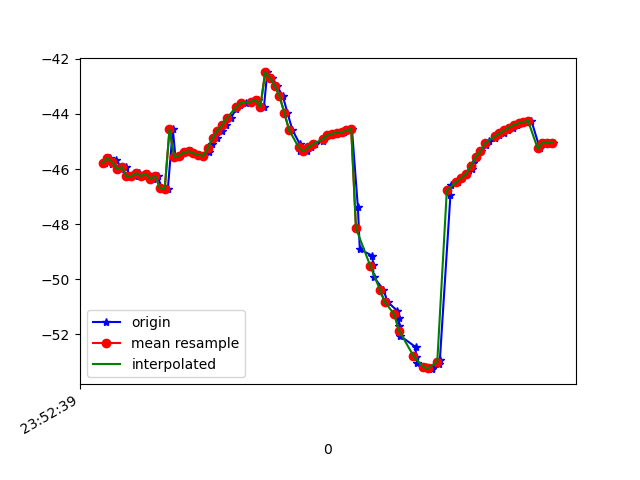

Source data for this figure (header and first rows):
1617666760070, 362396704648542, -45.776688, 8.946769, -2.9426637
1617666760092, 362396723879312, -45.61, 9, -2.583
1617666760100, 362396743110082, -45.82, 8.767, -2.896
1617666760118, 362396762340852, -45.67, 8.892, -2.671
1617666760139, 362396781571622, -45.99, 8.973, -2.875
1617666760157, 362396800802392, -45.93, 8.931, -2.579
1617666760177, 362396820165318, -46.26, 9.791, -2.17
1617666760196, 362396839396088, -46.26, 9.706, -2.009
1617666760213, 362396858626858, -46.15, 9.994, -1.627
1617666760233, 362396877857628, -46.26, 9.982, -2.013
1617666760252, 362396897088398, -46.17, 9.966, -1.823
1617666760271, 362396916319168, -46.36, 9.862, -2.354
1617666760290, 362396935549938, -46.25, 9.75, -2.007
1617666760308, 362396954780708, -46.69, 10.5, -1.886
1617666760333, 362396974011478, -46.73, 10.3, -2.159
1617666760354, 362396993242248, -44.56, 8.763, -2.621
1617666760365, 362397012473018, -45.57, 10.52, -2.263
1617666760385, 362397031703788, -45.51, 10.26, -2.057
1617666760407, 362397050934558, -45.4, 10.45, -1.127
1617666760428, 362397070165328, -45.35, 10.41, -0.9332
1617666760444, 362397089396098, -45.43, 10.07, -1.33
1617666760462, 362397108626868, -45.48, 9.708, -1.832
1617666760481, 362397127857638, -45.53, 9.749, -2.564
1617666760505, 362397147088408, -45.39, 9.905, -3.553
1617666760517, 362397166319178, -45.11, 9.381, -4.698
1617666760539, 362397185549948, -44.87, 7.908, -5.982
1617666760558, 362397204780718, -44.6, 6.048, -7.569
1617666760576, 362397224011488, -44.41, 4.488, -9.45
1617666760596, 362397243242258, -44.15, 3.475, -11.59
1617666760620, 362397262473028, -43.81, 2.6, -13.92
1617666760636, 362397281703798, -43.66, 1.522, -16.5
1617666760659, 362397300934568, -43.6, 0.3128, -19.16
1617666760680, 362397320165338, -43.58, -0.7681, -21.9
1617666760694, 362397339396108, -43.54, -1.667, -24.57
1617666760711, 362397358626878, -43.5, -2.509, -27.11
1617666760735, 362397377857648, -43.75, -3.819, -31.78
1617666760749, 362397397088418, -42.49, -3.802, -31.82
1617666760770, 362397416319188, -42.69, -4.121, -34
1617666760788, 362397435549958, -42.97, -4.487, -35.93
1617666760814, 362397454780728, -43.35, -5.031, -37.55
1617666760833, 362397474011498, -43.95, -5.692, -39
1617666760854, 362397493242268, -44.58, -6.315, -40.15
1617666760884, 362397512473038, -45.08, -6.851, -40.91
1617666760887, 362397531703808, -45.34, -7.25, -41.27
1617666760914, 362397550934578, -45.36, -7.415, -41.39
1617666760930, 362397570165348, -45.21, -7.269, -41.32
1617666760947, 362397589396118, -45.1, -6.824, -41
1617666760981, 362397608626888, -44.98, -6.256, -40.45
1617666760985, 362397627857658, -44.86, -5.594, -39.67
1617666761008, 362397647088428, -44.77, -4.881, -38.65
1617666761038, 362397666319198, -44.72, -4.159, -37.45
1617666761041, 362397685549968, -44.68, -3.332, -36.05
1617666761070, 362397704780738, -44.67, -2.302, -34.54
1617666761088, 362397724011508, -44.6, -1.051, -33.01
1617666761103, 362397743242278, -44.54, 0.3563, -31.51
1617666761128, 362397762473048, -47.39, 3.279, -25.77
1617666761136, 362397781703818, -48.92, 3.405, -28.01
1617666761189, 362397800934588, -49.15, 4.669, -26.02
1617666761191, 362397820165358, -49.49, 5.585, -23.8
1617666761194, 362397839396128, -49.92, 6.198, -21.46
1617666761235, 362397858626898, -50.38, 6.632, -19.12
... 38 more rows
